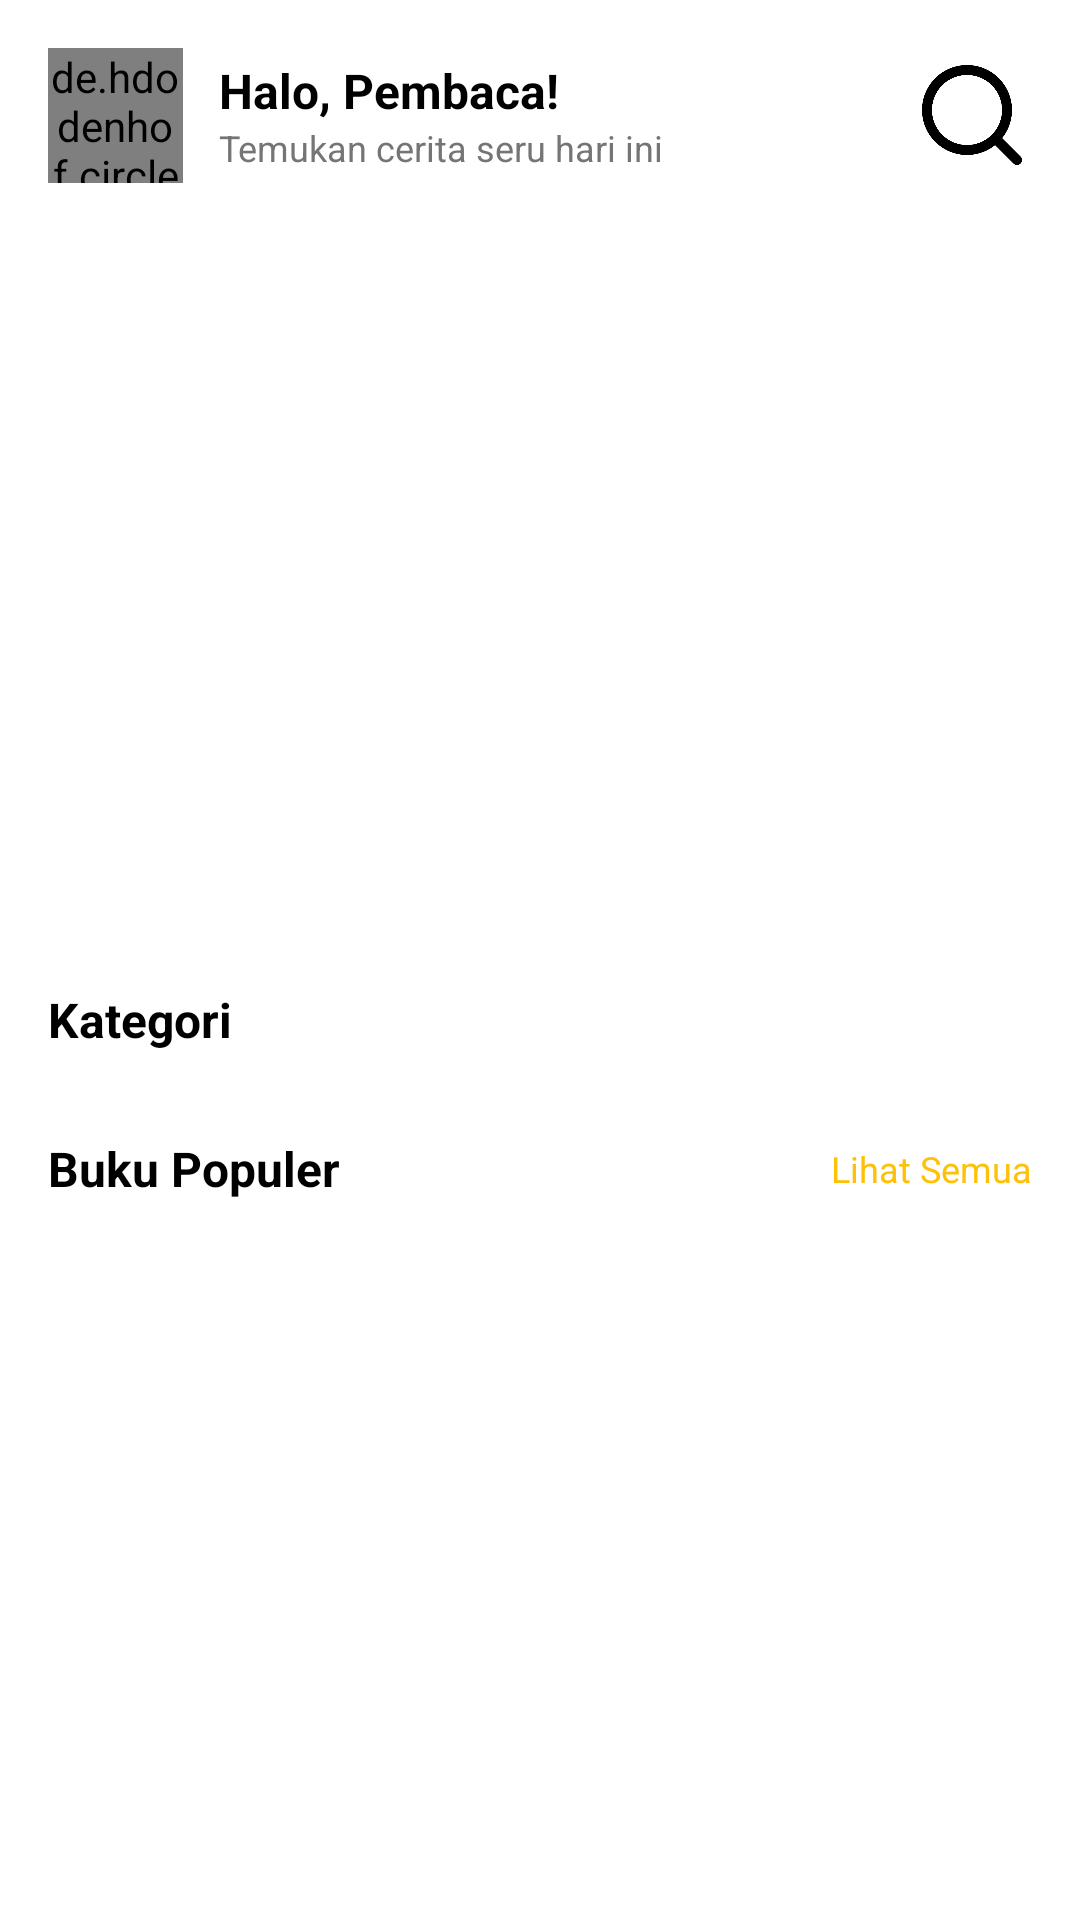

Android layout source for this screen:
<!-- AndroidManifest.xml: application theme Theme.AstrantiaBooks3 -->
<!-- res/layout/fragment_home.xml -->
<?xml version="1.0" encoding="utf-8"?>
<androidx.core.widget.NestedScrollView xmlns:android="http://schemas.android.com/apk/res/android"
    xmlns:app="http://schemas.android.com/apk/res-auto"
    xmlns:tools="http://schemas.android.com/tools"
    android:layout_width="match_parent"
    android:layout_height="match_parent"
    android:background="#FFFFFF"
    android:fillViewport="true">

    <LinearLayout
        android:layout_width="match_parent"
        android:layout_height="wrap_content"
        android:orientation="vertical"
        android:paddingBottom="80dp">

        <FrameLayout
            android:layout_width="match_parent"
            android:layout_height="wrap_content"
            android:padding="16dp">

            <LinearLayout
                android:id="@+id/layoutHeaderNormal"
                android:layout_width="match_parent"
                android:layout_height="wrap_content"
                android:orientation="horizontal"
                android:gravity="center_vertical"
                android:visibility="visible">

                <de.hdodenhof.circleimageview.CircleImageView
                    android:id="@+id/imgProfile"
                    android:layout_width="45dp"
                    android:layout_height="45dp"
                    android:src="@drawable/ic_account_circle_24"
                    app:civ_border_width="1dp"
                    app:civ_border_color="#EEEEEE"/>

                <LinearLayout
                    android:layout_width="0dp"
                    android:layout_height="wrap_content"
                    android:layout_weight="1"
                    android:orientation="vertical"
                    android:layout_marginStart="12dp">

                    <TextView
                        android:id="@+id/tvGreeting"
                        android:layout_width="wrap_content"
                        android:layout_height="wrap_content"
                        android:text="Halo, Pembaca!"
                        android:textSize="16sp"
                        android:textStyle="bold"
                        android:textColor="#000000"/>

                    <TextView
                        android:layout_width="wrap_content"
                        android:layout_height="wrap_content"
                        android:text="Temukan cerita seru hari ini"
                        android:textSize="12sp"
                        android:textColor="#757575"/>
                </LinearLayout>

                <ImageButton
                    android:id="@+id/btnSearch"
                    android:layout_width="40dp"
                    android:layout_height="40dp"
                    android:src="@drawable/ic_search"
                    android:background="@drawable/ic_search"
                    android:elevation="2dp"
                    android:padding="8dp"/>
            </LinearLayout>

            <LinearLayout
                android:id="@+id/layoutHeaderSearch"
                android:layout_width="match_parent"
                android:layout_height="50dp"
                android:orientation="horizontal"
                android:gravity="center_vertical"
                android:background="@drawable/bg_button_rounded"
                android:paddingHorizontal="12dp"
                android:visibility="gone">

                <ImageView
                    android:layout_width="24dp"
                    android:layout_height="24dp"
                    android:src="@drawable/ic_search"
                    app:tint="#757575"/>

                <EditText
                    android:id="@+id/etSearchField"
                    android:layout_width="0dp"
                    android:layout_height="match_parent"
                    android:layout_weight="1"
                    android:background="@null"
                    android:hint="Cari judul atau penulis..."
                    android:textSize="14sp"
                    android:textColor="#000000"
                    android:layout_marginStart="8dp"
                    android:maxLines="1"
                    android:inputType="text"/>

                <ImageButton
                    android:id="@+id/btnCloseSearch"
                    android:layout_width="32dp"
                    android:layout_height="32dp"
                    android:src="@android:drawable/ic_menu_close_clear_cancel"
                    android:background="?selectableItemBackgroundBorderless"
                    app:tint="#757575"/>
            </LinearLayout>

        </FrameLayout>
        <androidx.viewpager2.widget.ViewPager2
            android:id="@+id/viewPagerSlider"
            android:layout_width="match_parent"
            android:layout_height="220dp"
            android:layout_marginTop="8dp"/>

        <LinearLayout
            android:id="@+id/layoutSliderIndicators"
            android:layout_width="match_parent"
            android:layout_height="wrap_content"
            android:orientation="horizontal"
            android:gravity="center"
            android:paddingVertical="8dp"/>

        <TextView
            android:layout_width="wrap_content"
            android:layout_height="wrap_content"
            android:text="Kategori"
            android:textSize="16sp"
            android:textStyle="bold"
            android:layout_marginStart="16dp"
            android:layout_marginTop="8dp"
            android:textColor="#000000"/>

        <androidx.recyclerview.widget.RecyclerView
            android:id="@+id/rvCategories"
            android:layout_width="match_parent"
            android:layout_height="wrap_content"
            android:orientation="horizontal"
            android:paddingStart="12dp"
            android:clipToPadding="false"
            android:layout_marginTop="8dp"/>

        <LinearLayout
            android:layout_width="match_parent"
            android:layout_height="wrap_content"
            android:orientation="horizontal"
            android:gravity="center_vertical"
            android:paddingHorizontal="16dp"
            android:layout_marginTop="20dp">

            <TextView
                android:layout_width="0dp"
                android:layout_height="wrap_content"
                android:layout_weight="1"
                android:text="Buku Populer"
                android:textSize="16sp"
                android:textStyle="bold"
                android:textColor="#000000"/>

            <TextView
                android:id="@+id/tvSeeAll"
                android:layout_width="wrap_content"
                android:layout_height="wrap_content"
                android:text="Lihat Semua"
                android:textSize="12sp"
                android:textColor="#FFC107"/>
        </LinearLayout>

        <androidx.recyclerview.widget.RecyclerView
            android:id="@+id/rvPopularBooks"
            android:layout_width="match_parent"
            android:layout_height="wrap_content"
            android:orientation="horizontal"
            android:paddingStart="12dp"
            android:clipToPadding="false"
            android:layout_marginTop="12dp"/>

    </LinearLayout>

</androidx.core.widget.NestedScrollView>
<!-- resources referenced by this layout -->
<resources>
  <!-- drawable bg_button_rounded (drawable) -->
  <?xml version="1.0" encoding="utf-8"?>
  <shape xmlns:android="http://schemas.android.com/apk/res/android"
      android:shape="rectangle">
      <solid android:color="#FFFFFF" />
      <stroke android:width="1dp" android:color="#E0E0E0"/>
      <corners android:radius="20dp" />
  </shape>
  <!-- drawable ic_account_circle_24: png bitmap (drawable, 20739 bytes) -->
  <!-- drawable ic_search: png bitmap (drawable, 19336 bytes) -->
  <style name="Theme.AstrantiaBooks3" parent="Theme.MaterialComponents.DayNight.NoActionBar">
  
          <item name="colorPrimary">@color/purple_500</item>
          <item name="colorPrimaryVariant">@color/purple_700</item>
          <item name="colorOnPrimary">@color/white</item>
  
          <item name="colorSecondary">@color/teal_200</item>
          <item name="colorSecondaryVariant">@color/teal_700</item>
          <item name="colorOnSecondary">@color/black</item>
  
          <item name="android:statusBarColor">?attr/colorPrimaryVariant</item>
  
      </style>
  <color name="purple_500">#FF6200EE</color>
  <color name="purple_700">#FF3700B3</color>
  <color name="white">#FFFFFF</color>
  <color name="teal_200">#FF03DAC5</color>
  <color name="teal_700">#FF018786</color>
  <color name="black">#FF000000</color>
</resources>
